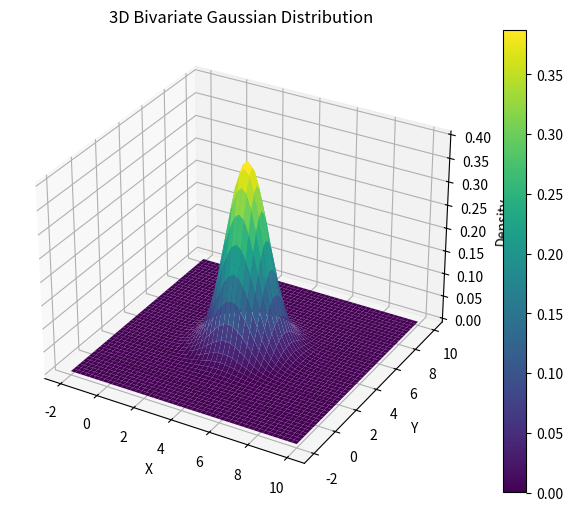

Here is the Python script that generated this plot:
import math
import numpy as np
import matplotlib.pyplot as plt
from mpl_toolkits.mplot3d import Axes3D

def py_bivariate_normal_pdf(domain, mean, variance):
    # Create the grid of points (X, Y)
    X = [[-mean + x * variance for x in range(int((-domain + mean) // variance), 
                                               int((domain + mean) // variance) + 1)] 
         for _ in range(int((-domain + mean) // variance), 
                        int((domain + mean) // variance) + 1)]
    Y = [*map(list, zip(*X))]  # Transpose X to get Y values
    R = [[math.sqrt(a**2 + b**2) for a, b in zip(c, d)] for c, d in zip(X, Y)]  # Radial distance
    Z = [[(1. / math.sqrt(2 * math.pi)) * math.exp(-0.5 * r**2) for r in r_sub] for r_sub in R]  # Gaussian function values
    X = [*map(lambda a: [b + mean for b in a], X)]  # Shift X by mean
    Y = [*map(lambda a: [b + mean for b in a], Y)]  # Shift Y by mean
    return np.array(X), np.array(Y), np.array(Z)

# Generate the X, Y, Z values
X, Y, Z = py_bivariate_normal_pdf(6, 4, 0.25)

# Create the 3D plot
fig = plt.figure(figsize=(8, 6))
ax = fig.add_subplot(111, projection='3d')

# Plot the 3D surface
surf = ax.plot_surface(X, Y, Z, cmap='viridis', edgecolor='none')

# Add a color bar to the plot
fig.colorbar(surf)

# Set plot labels and title
ax.set_xlabel('X')
ax.set_ylabel('Y')
ax.set_zlabel('Density')
ax.set_title('3D Bivariate Gaussian Distribution')

# Show the plot
plt.show()